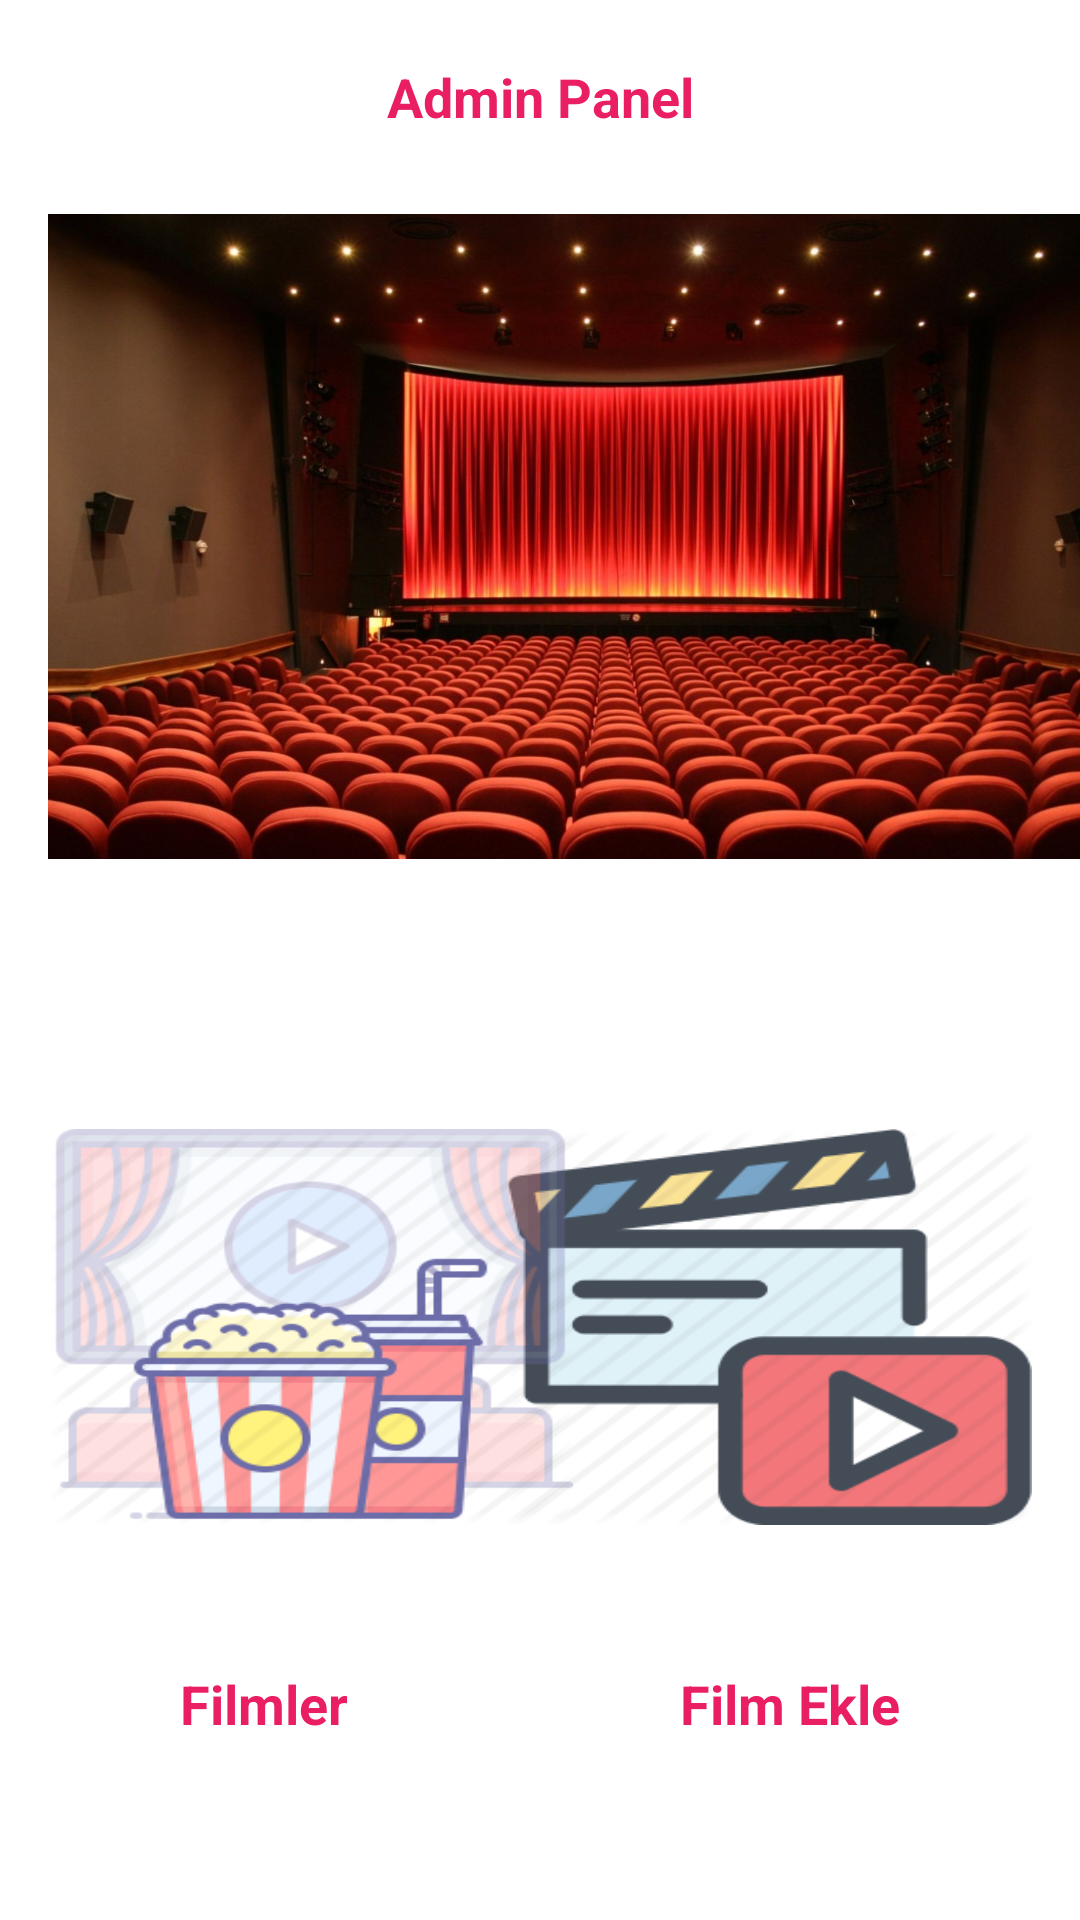

Here is an Android app screen rendered from its layout file. Give the layout XML and the strings, colors and styles it references.
<!-- AndroidManifest.xml: application theme Theme.SinemaApp -->
<!-- res/layout/activity_main.xml -->
<?xml version="1.0" encoding="utf-8"?>
<androidx.constraintlayout.widget.ConstraintLayout xmlns:android="http://schemas.android.com/apk/res/android"
    xmlns:app="http://schemas.android.com/apk/res-auto"
    xmlns:tools="http://schemas.android.com/tools"
    android:layout_width="match_parent"
    android:layout_height="match_parent"
    tools:context=".MainActivity">

    <ImageView
        android:id="@+id/imageView"
        android:layout_width="382dp"
        android:layout_height="215dp"
        android:layout_marginStart="16dp"
        android:layout_marginLeft="16dp"
        android:layout_marginTop="27dp"
        app:layout_constraintEnd_toEndOf="parent"
        app:layout_constraintHorizontal_bias="0.0"
        app:layout_constraintStart_toStartOf="parent"
        app:layout_constraintTop_toBottomOf="@+id/textView"
        app:srcCompat="@drawable/salon"
        tools:srcCompat="@drawable/salon" />

    <TextView
        android:id="@+id/textView"
        android:layout_width="wrap_content"
        android:layout_height="wrap_content"
        android:layout_marginTop="20dp"
        android:text="Admin Panel"
        android:textColor="#E91E63"
        android:textSize="18sp"
        android:textStyle="bold"
        app:layout_constraintEnd_toEndOf="parent"
        app:layout_constraintHorizontal_bias="0.5"
        app:layout_constraintStart_toStartOf="parent"
        app:layout_constraintTop_toTopOf="parent" />

    <ImageButton
        android:id="@+id/imageFilmEkle"
        android:layout_width="175dp"
        android:layout_height="132dp"
        android:layout_marginTop="90dp"
        android:layout_marginEnd="16dp"
        android:layout_marginRight="16dp"
        android:background="@drawable/filmekle"
        app:layout_constraintEnd_toEndOf="parent"
        app:layout_constraintTop_toBottomOf="@+id/imageView" />

    <ImageButton
        android:id="@+id/imageFilmler"
        android:layout_width="175dp"
        android:layout_height="132dp"
        android:layout_marginStart="16dp"
        android:layout_marginLeft="16dp"
        android:layout_marginTop="90dp"
        android:layout_marginEnd="30dp"
        android:layout_marginRight="30dp"
        android:background="@drawable/filmler"
        app:layout_constraintEnd_toStartOf="@+id/imageFilmEkle"
        app:layout_constraintHorizontal_bias="0.0"
        app:layout_constraintStart_toStartOf="parent"
        app:layout_constraintTop_toBottomOf="@+id/imageView" />

    <TextView
        android:id="@+id/textView2"
        android:layout_width="wrap_content"
        android:layout_height="wrap_content"
        android:layout_marginStart="60dp"
        android:layout_marginLeft="60dp"
        android:layout_marginTop="29dp"
        android:layout_marginBottom="42dp"
        android:text="Filmler"
        android:textColor="#E91E63"
        android:textSize="18sp"
        android:textStyle="bold"
        app:layout_constraintBottom_toBottomOf="parent"
        app:layout_constraintStart_toStartOf="parent"
        app:layout_constraintTop_toBottomOf="@+id/imageFilmler" />

    <TextView
        android:id="@+id/textView3"
        android:layout_width="wrap_content"
        android:layout_height="wrap_content"
        android:layout_marginTop="29dp"
        android:layout_marginEnd="60dp"
        android:layout_marginRight="60dp"
        android:layout_marginBottom="42dp"
        android:text="Film Ekle"
        android:textColor="#E91E63"
        android:textSize="18sp"
        android:textStyle="bold"
        app:layout_constraintBottom_toBottomOf="parent"
        app:layout_constraintEnd_toEndOf="parent"
        app:layout_constraintTop_toBottomOf="@+id/imageFilmEkle" />
</androidx.constraintlayout.widget.ConstraintLayout>
<!-- resources referenced by this layout -->
<resources>
  <!-- drawable filmekle: png bitmap (drawable-v24, 9616 bytes) -->
  <!-- drawable filmler: png bitmap (drawable-v24, 28692 bytes) -->
  <!-- drawable salon: jpg bitmap (drawable-v24, 194708 bytes) -->
  <style name="Theme.SinemaApp" parent="Theme.MaterialComponents.DayNight.DarkActionBar">
          
          <item name="colorPrimary">@color/purple_500</item>
          <item name="colorPrimaryVariant">@color/purple_700</item>
          <item name="colorOnPrimary">@color/white</item>
          
          <item name="colorSecondary">@color/teal_200</item>
          <item name="colorSecondaryVariant">@color/teal_700</item>
          <item name="colorOnSecondary">@color/black</item>
          
          <item name="android:statusBarColor" tools:targetApi="l">?attr/colorPrimaryVariant</item>
          
      </style>
  <!-- not gathered from this repository: default colours our renderer supplied (Android Studio template values) -->
  <color name="purple_500">#FF6200EE</color>
  <color name="purple_700">#FF3700B3</color>
  <color name="teal_200">#FF03DAC5</color>
  <color name="teal_700">#FF018786</color>
  <color name="black">#FF000000</color>
  <color name="white">#FFFFFFFF</color>
</resources>
